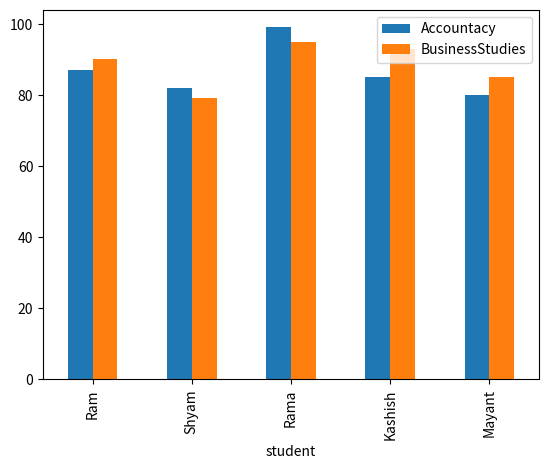

Here is the Python script that generated this plot:
import pandas as pd
import matplotlib.pyplot as plt
data = {'student':['Ram', 'Shyam', 'Rama', 'Kashish', 'Mayant'], 
'Accountacy' : [87, 82, 99, 85, 80], 
'BusinessStudies' : [90, 79, 95, 93, 85]
}
df=pd.DataFrame(data)
df.plot(kind='bar', x='student')
plt.show()